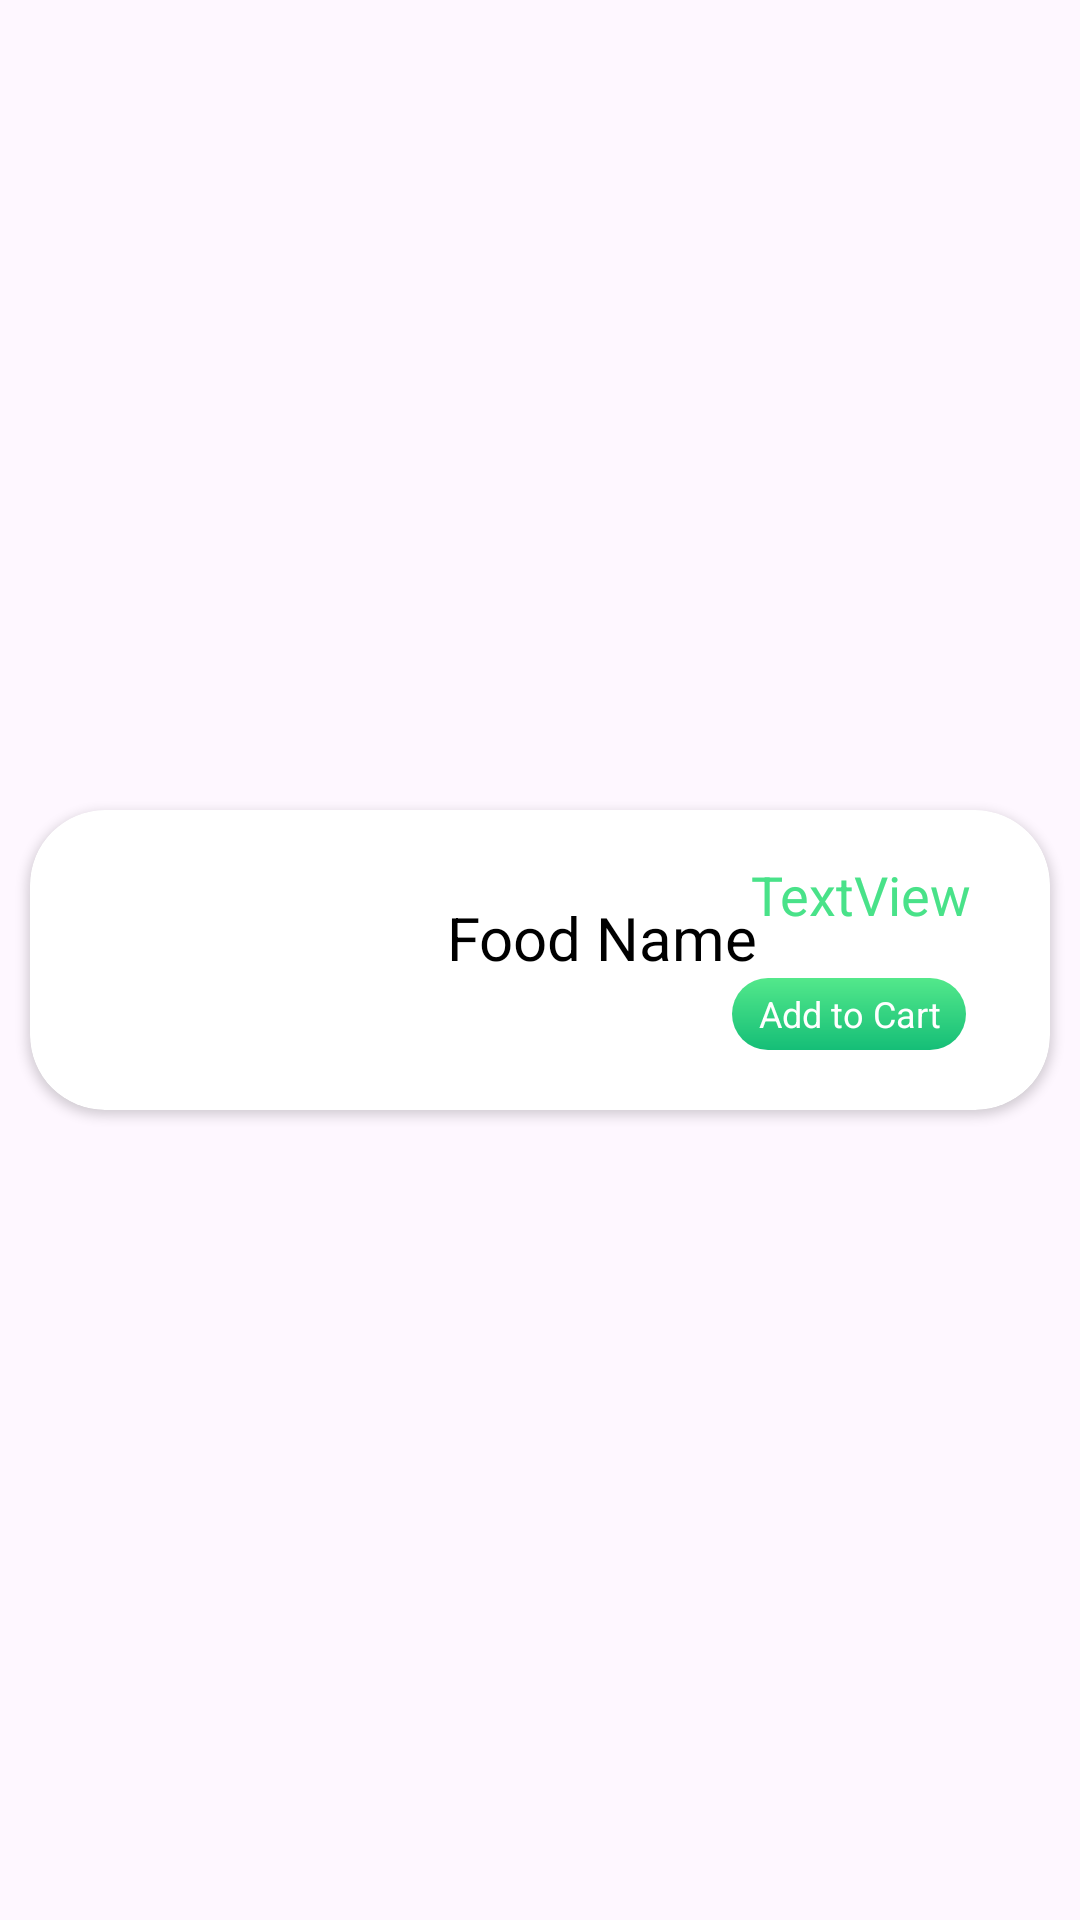

Produce the Android XML layout that renders to this screen, including the resource entries it uses.
<!-- AndroidManifest.xml: application theme Theme.Foodorderingapp -->
<!-- res/layout/popular_item.xml -->
<?xml version="1.0" encoding="utf-8"?>
<androidx.constraintlayout.widget.ConstraintLayout xmlns:android="http://schemas.android.com/apk/res/android"
    xmlns:app="http://schemas.android.com/apk/res-auto"
    xmlns:tools="http://schemas.android.com/tools"
    android:layout_width="match_parent"
    android:layout_height="wrap_content">

    <androidx.cardview.widget.CardView
        android:layout_width="match_parent"
        android:layout_height="100dp"
        android:layout_margin="10dp"
        android:layout_marginTop="15dp"
        android:layout_marginBottom="15dp"
        app:cardCornerRadius="25dp"
        app:layout_constraintBottom_toBottomOf="parent"
        app:layout_constraintEnd_toEndOf="parent"
        app:layout_constraintStart_toStartOf="parent"
        app:layout_constraintTop_toTopOf="parent">

        <androidx.constraintlayout.widget.ConstraintLayout
            android:layout_width="match_parent"
            android:layout_height="match_parent">

            <ImageView
                android:id="@+id/popularItemImage"
                android:layout_width="91dp"
                android:layout_height="62dp"
                android:layout_marginStart="16dp"
                android:layout_marginTop="16dp"
                android:scaleType="centerCrop"
                app:layout_constraintStart_toStartOf="parent"
                app:layout_constraintTop_toTopOf="parent"
                tools:srcCompat="@tools:sample/avatars" />

            <TextView
                android:id="@+id/foodNamePopular"
                android:layout_width="wrap_content"
                android:layout_height="wrap_content"
                android:layout_marginStart="32dp"
                android:text="Food Name "
                android:textColor="@color/black"
                android:textSize="20sp"
                app:layout_constraintBottom_toBottomOf="@+id/popularItemImage"
                app:layout_constraintStart_toEndOf="@+id/popularItemImage"
                app:layout_constraintTop_toTopOf="@+id/popularItemImage"
                app:layout_constraintVertical_bias="0.371" />

            <TextView
                android:id="@+id/popularItemPrice"
                android:layout_width="wrap_content"
                android:layout_height="wrap_content"
                android:layout_marginTop="16dp"
                android:layout_marginEnd="28dp"
                android:text="TextView"
                android:textColor="@color/textColor"
                android:textSize="18sp"
                app:layout_constraintEnd_toEndOf="parent"
                app:layout_constraintHorizontal_bias="0.813"
                app:layout_constraintStart_toEndOf="@+id/foodNamePopular"
                app:layout_constraintTop_toTopOf="parent" />

            <TextView
                android:id="@+id/popularItemAddToCart"
                android:layout_width="78dp"
                android:layout_height="24dp"
                android:layout_marginEnd="28dp"
                android:layout_marginBottom="20dp"
                android:background="@drawable/addtocartshape"
                android:gravity="center"
                android:text="Add to Cart"
                android:textColor="@color/white"
                android:textSize="12sp"
                app:layout_constraintBottom_toBottomOf="parent"
                app:layout_constraintEnd_toEndOf="parent" />
        </androidx.constraintlayout.widget.ConstraintLayout>

    </androidx.cardview.widget.CardView>
</androidx.constraintlayout.widget.ConstraintLayout>
<!-- resources referenced by this layout -->
<resources>
  <color name="black">#FF000000</color>
  <color name="textColor">#49e289</color>
  <color name="white">#FFFFFFFF</color>
  <!-- drawable addtocartshape (drawable) -->
  <?xml version="1.0" encoding="utf-8"?>
  <shape xmlns:android="http://schemas.android.com/apk/res/android">
      <gradient android:startColor="@color/startColor"/>
      <gradient android:endColor="@color/endColor" android:angle="-45"/>
      <corners android:radius="15dp" />
  </shape>
  <style name="Theme.Foodorderingapp" parent="Base.Theme.Foodorderingapp" />
  <color name="startColor">#53E88B</color>
  <color name="endColor">#15BE77</color>
  <style name="Base.Theme.Foodorderingapp" parent="Theme.Material3.DayNight.NoActionBar">
          
          
      </style>
</resources>
